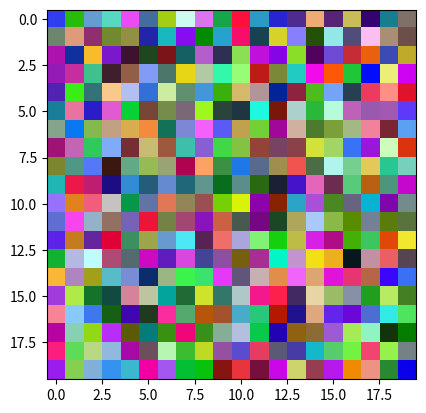

Write Python code to recreate this figure.
#exercice_python
import numpy as np
import matplotlib.pyplot as plt 
M=np.random.randint(0,255,(20,20,3))
plt.imshow(M)
